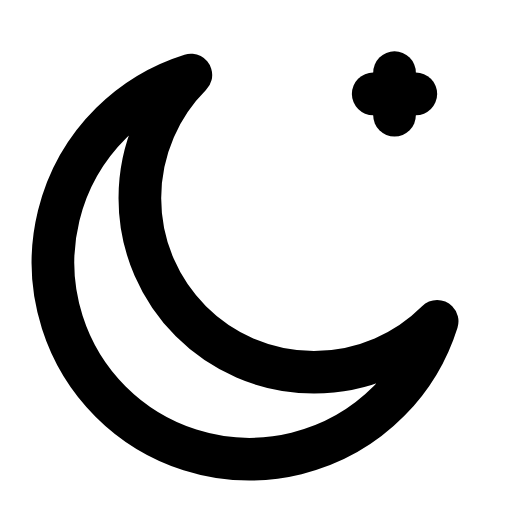
t = 0.00 s
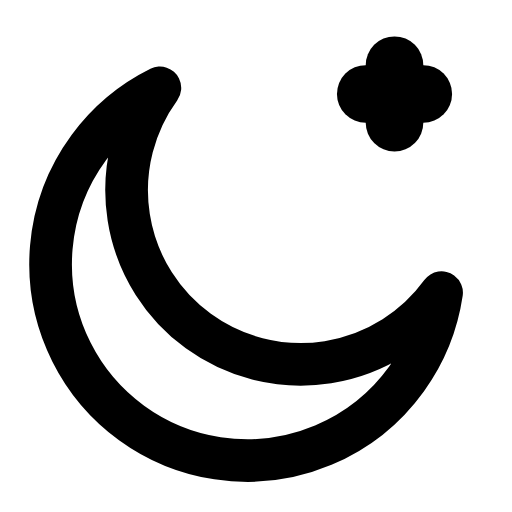
t = 0.27 s
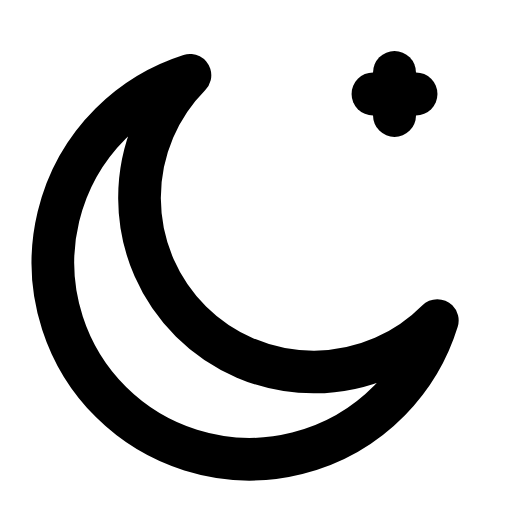
t = 0.54 s
t = 0.78 s: frame unchanged from t = 0.00 s, image omitted
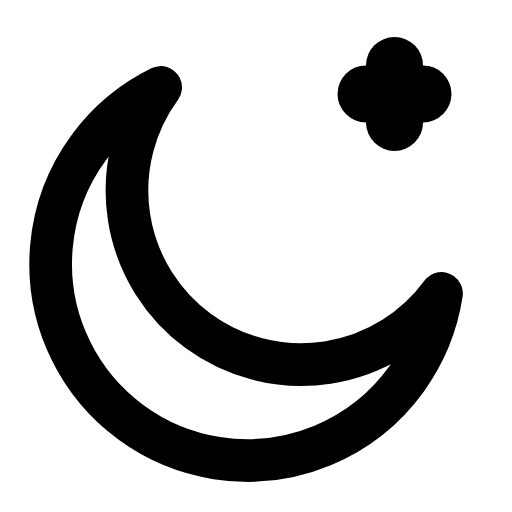
t = 1.08 s
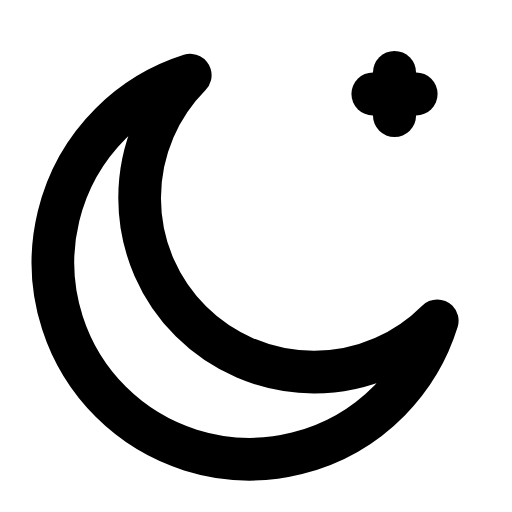
t = 1.33 s

The animated SVG that drew these frames (rendered in a browser with its animation timeline set to each time). Animation: 2 SMIL elements (animateTransform=2); one cycle of 1.60 s, repeats indefinitely.

<svg xmlns="http://www.w3.org/2000/svg" width="24" height="24" viewBox="0 0 24 24" fill="none"><g transform="translate(-1.265 -1.368) scale(1.11)"><g><animateTransform attributeName="transform" type="rotate" values="0 12 13;-9 12 13;0 12 13;0 12 13;-9 12 13;0 12 13;0 12 13" keyTimes="0;0.225;0.45;0.6;0.75;0.9;1" dur="1.6s" repeatCount="indefinite" calcMode="spline" keySplines="0.16 1 0.3 1;0.16 1 0.3 1;0.16 1 0.3 1;0.16 1 0.3 1;0.16 1 0.3 1;0.16 1 0.3 1"/><path stroke="currentColor" stroke-width="1.802" stroke-linecap="round" stroke-linejoin="round" fill="none" d="M19.6 14.8A8.3 8.3 0 1 1 9.2 4.4A6.9 6.9 0 0 0 19.6 14.8Z"></path></g><g transform="translate(17.8 5.2)"><g><animateTransform attributeName="transform" type="scale" values="1;1.35;1;1;1.35;1;1" keyTimes="0;0.2025;0.45;0.6;0.765;0.9;1" dur="1.6s" repeatCount="indefinite" calcMode="spline" keySplines="0.16 1 0.3 1;0.16 1 0.3 1;0.16 1 0.3 1;0.16 1 0.3 1;0.16 1 0.3 1;0.16 1 0.3 1"/><g transform="translate(-17.8 -5.2)"><g><line stroke="currentColor" stroke-width="1.802" stroke-linecap="round" stroke-linejoin="round" fill="none" x1="16.9" y1="5.2" x2="18.7" y2="5.2"></line><line stroke="currentColor" stroke-width="1.802" stroke-linecap="round" stroke-linejoin="round" fill="none" x1="17.8" y1="4.3" x2="17.8" y2="6.1"></line></g></g></g></g></g></svg>
